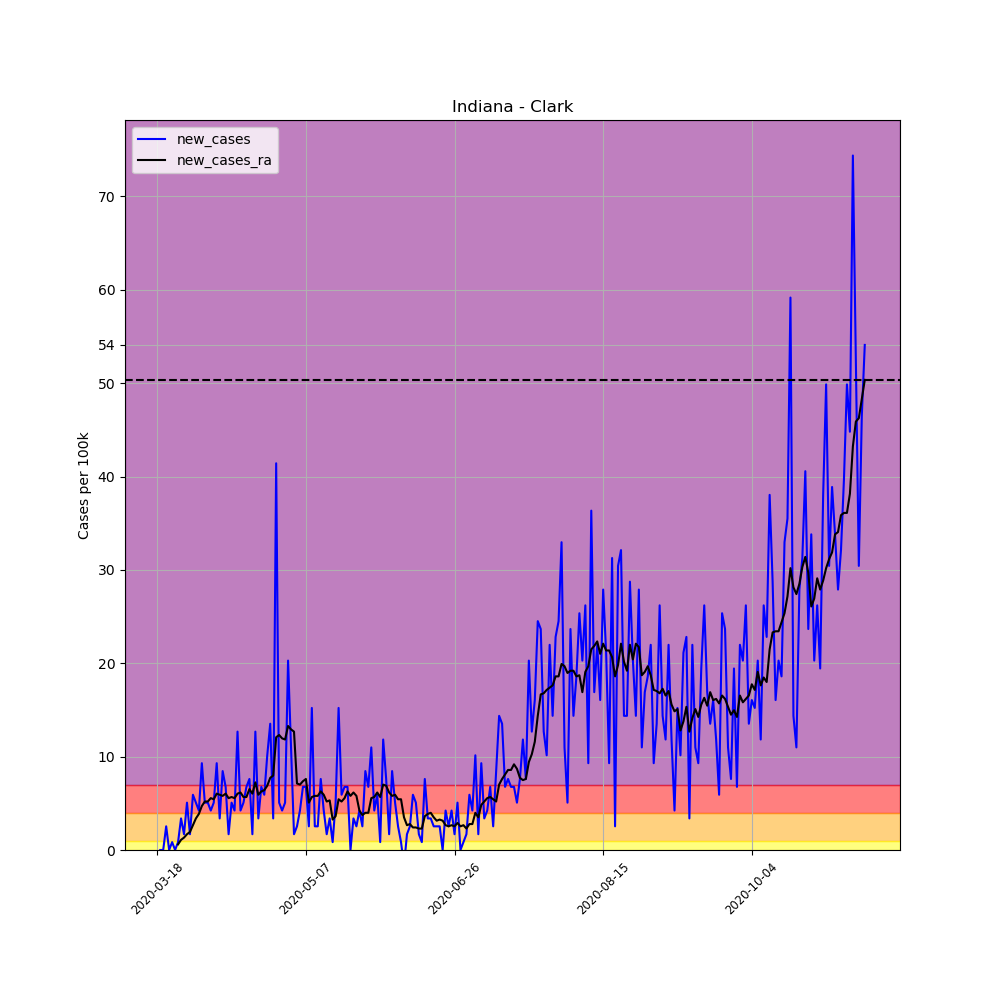

The file beside this chart, header and first rows:
, date, county, state, fips, cases, deaths, COUNTY, STNAME, CTYNAME, POPESTIMATE2019, per_100k, per_100k_ra, new_cases, new_cases_ra
137777, 2020-03-18, Clark, Indiana, 18019, 1, 0, 19, Indiana, Clark, 118302, 0.8453, , , 
137778, 2020-03-19, Clark, Indiana, 18019, 1, 0, 19, Indiana, Clark, 118302, 0.8453, , 0.0, 
137779, 2020-03-20, Clark, Indiana, 18019, 1, 0, 19, Indiana, Clark, 118302, 0.8453, , 0.0, 
137780, 2020-03-21, Clark, Indiana, 18019, 4, 0, 19, Indiana, Clark, 118302, 3.381, , 2.536, 
137781, 2020-03-22, Clark, Indiana, 18019, 4, 0, 19, Indiana, Clark, 118302, 3.381, , 0.0, 
137782, 2020-03-23, Clark, Indiana, 18019, 5, 0, 19, Indiana, Clark, 118302, 4.226, , 0.8453, 
137783, 2020-03-24, Clark, Indiana, 18019, 5, 0, 19, Indiana, Clark, 118302, 4.226, 2.536, 0.0, 
137784, 2020-03-25, Clark, Indiana, 18019, 6, 0, 19, Indiana, Clark, 118302, 5.072, 3.14, 0.8453, 0.6038
137785, 2020-03-26, Clark, Indiana, 18019, 10, 0, 19, Indiana, Clark, 118302, 8.453, 4.226, 3.381, 1.087
137786, 2020-03-27, Clark, Indiana, 18019, 12, 0, 19, Indiana, Clark, 118302, 10.14, 5.555, 1.691, 1.328
137787, 2020-03-28, Clark, Indiana, 18019, 18, 0, 19, Indiana, Clark, 118302, 15.22, 7.245, 5.072, 1.691
137788, 2020-03-29, Clark, Indiana, 18019, 20, 0, 19, Indiana, Clark, 118302, 16.91, 9.177, 1.691, 1.932
137789, 2020-03-30, Clark, Indiana, 18019, 27, 0, 19, Indiana, Clark, 118302, 22.82, 11.83, 5.917, 2.657
137790, 2020-03-31, Clark, Indiana, 18019, 33, 0, 19, Indiana, Clark, 118302, 27.89, 15.22, 5.072, 3.381
137791, 2020-04-01, Clark, Indiana, 18019, 38, 1, 19, Indiana, Clark, 118302, 32.12, 19.08, 4.226, 3.864
137792, 2020-04-02, Clark, Indiana, 18019, 49, 1, 19, Indiana, Clark, 118302, 41.42, 23.79, 9.298, 4.709
137793, 2020-04-03, Clark, Indiana, 18019, 55, 2, 19, Indiana, Clark, 118302, 46.49, 28.98, 5.072, 5.193
137794, 2020-04-04, Clark, Indiana, 18019, 61, 3, 19, Indiana, Clark, 118302, 51.56, 34.17, 5.072, 5.193
137795, 2020-04-05, Clark, Indiana, 18019, 66, 4, 19, Indiana, Clark, 118302, 55.79, 39.73, 4.226, 5.555
137796, 2020-04-06, Clark, Indiana, 18019, 72, 5, 19, Indiana, Clark, 118302, 60.86, 45.16, 5.072, 5.434
137797, 2020-04-07, Clark, Indiana, 18019, 83, 8, 19, Indiana, Clark, 118302, 70.16, 51.2, 9.298, 6.038
137798, 2020-04-08, Clark, Indiana, 18019, 87, 8, 19, Indiana, Clark, 118302, 73.54, 57.12, 3.381, 5.917
137799, 2020-04-09, Clark, Indiana, 18019, 97, 8, 19, Indiana, Clark, 118302, 81.99, 62.91, 8.453, 5.796
137800, 2020-04-10, Clark, Indiana, 18019, 105, 9, 19, Indiana, Clark, 118302, 88.76, 68.95, 6.762, 6.038
137801, 2020-04-11, Clark, Indiana, 18019, 107, 9, 19, Indiana, Clark, 118302, 90.45, 74.51, 1.691, 5.555
137802, 2020-04-12, Clark, Indiana, 18019, 113, 9, 19, Indiana, Clark, 118302, 95.52, 80.18, 5.072, 5.676
137803, 2020-04-13, Clark, Indiana, 18019, 118, 9, 19, Indiana, Clark, 118302, 99.74, 85.74, 4.226, 5.555
137804, 2020-04-14, Clark, Indiana, 18019, 133, 9, 19, Indiana, Clark, 118302, 112.4, 91.77, 12.68, 6.038
137805, 2020-04-15, Clark, Indiana, 18019, 138, 10, 19, Indiana, Clark, 118302, 116.7, 97.93, 4.226, 6.159
137806, 2020-04-16, Clark, Indiana, 18019, 144, 10, 19, Indiana, Clark, 118302, 121.7, 103.6, 5.072, 5.676
137807, 2020-04-17, Clark, Indiana, 18019, 152, 11, 19, Indiana, Clark, 118302, 128.5, 109.3, 6.762, 5.676
137808, 2020-04-18, Clark, Indiana, 18019, 161, 12, 19, Indiana, Clark, 118302, 136.1, 115.8, 7.608, 6.521
137809, 2020-04-19, Clark, Indiana, 18019, 163, 12, 19, Indiana, Clark, 118302, 137.8, 121.8, 1.691, 6.038
137810, 2020-04-20, Clark, Indiana, 18019, 178, 12, 19, Indiana, Clark, 118302, 150.5, 129.1, 12.68, 7.245
137811, 2020-04-21, Clark, Indiana, 18019, 182, 12, 19, Indiana, Clark, 118302, 153.8, 135, 3.381, 5.917
137812, 2020-04-22, Clark, Indiana, 18019, 190, 13, 19, Indiana, Clark, 118302, 160.6, 141.3, 6.762, 6.279
137813, 2020-04-23, Clark, Indiana, 18019, 197, 13, 19, Indiana, Clark, 118302, 166.5, 147.7, 5.917, 6.4
137814, 2020-04-24, Clark, Indiana, 18019, 209, 13, 19, Indiana, Clark, 118302, 176.7, 154.6, 10.14, 6.883
137815, 2020-04-25, Clark, Indiana, 18019, 225, 15, 19, Indiana, Clark, 118302, 190.2, 162.3, 13.52, 7.728
137816, 2020-04-26, Clark, Indiana, 18019, 229, 15, 19, Indiana, Clark, 118302, 193.6, 170.3, 3.381, 7.97
137817, 2020-04-27, Clark, Indiana, 18019, 278, 14, 19, Indiana, Clark, 118302, 235, 182.3, 41.42, 12.08
137818, 2020-04-28, Clark, Indiana, 18019, 284, 14, 19, Indiana, Clark, 118302, 240.1, 194.7, 5.072, 12.32
137819, 2020-04-29, Clark, Indiana, 18019, 289, 14, 19, Indiana, Clark, 118302, 244.3, 206.6, 4.226, 11.95
137820, 2020-04-30, Clark, Indiana, 18019, 295, 16, 19, Indiana, Clark, 118302, 249.4, 218.4, 5.072, 11.83
137821, 2020-05-01, Clark, Indiana, 18019, 319, 19, 19, Indiana, Clark, 118302, 269.6, 231.7, 20.29, 13.28
137822, 2020-05-02, Clark, Indiana, 18019, 332, 19, 19, Indiana, Clark, 118302, 280.6, 244.7, 10.99, 12.92
137823, 2020-05-03, Clark, Indiana, 18019, 334, 19, 19, Indiana, Clark, 118302, 282.3, 257.3, 1.691, 12.68
137824, 2020-05-04, Clark, Indiana, 18019, 337, 19, 19, Indiana, Clark, 118302, 284.9, 264.5, 2.536, 7.125
137825, 2020-05-05, Clark, Indiana, 18019, 342, 24, 19, Indiana, Clark, 118302, 289.1, 271.5, 4.226, 7.004
137826, 2020-05-06, Clark, Indiana, 18019, 350, 26, 19, Indiana, Clark, 118302, 295.9, 278.8, 6.762, 7.366
137827, 2020-05-07, Clark, Indiana, 18019, 358, 26, 19, Indiana, Clark, 118302, 302.6, 286.4, 6.762, 7.608
137828, 2020-05-08, Clark, Indiana, 18019, 361, 26, 19, Indiana, Clark, 118302, 305.2, 291.5, 2.536, 5.072
137829, 2020-05-09, Clark, Indiana, 18019, 379, 30, 19, Indiana, Clark, 118302, 320.4, 297.2, 15.22, 5.676
137830, 2020-05-10, Clark, Indiana, 18019, 382, 30, 19, Indiana, Clark, 118302, 322.9, 303, 2.536, 5.796
137831, 2020-05-11, Clark, Indiana, 18019, 385, 30, 19, Indiana, Clark, 118302, 325.4, 308.8, 2.536, 5.796
137832, 2020-05-12, Clark, Indiana, 18019, 394, 31, 19, Indiana, Clark, 118302, 333, 315.1, 7.608, 6.279
137833, 2020-05-13, Clark, Indiana, 18019, 399, 32, 19, Indiana, Clark, 118302, 337.3, 321, 4.226, 5.917
137834, 2020-05-14, Clark, Indiana, 18019, 401, 33, 19, Indiana, Clark, 118302, 339, 326.2, 1.691, 5.193
137835, 2020-05-15, Clark, Indiana, 18019, 405, 35, 19, Indiana, Clark, 118302, 342.3, 331.5, 3.381, 5.313
137836, 2020-05-16, Clark, Indiana, 18019, 406, 36, 19, Indiana, Clark, 118302, 343.2, 334.7, 0.8453, 3.26
... 179 more rows
